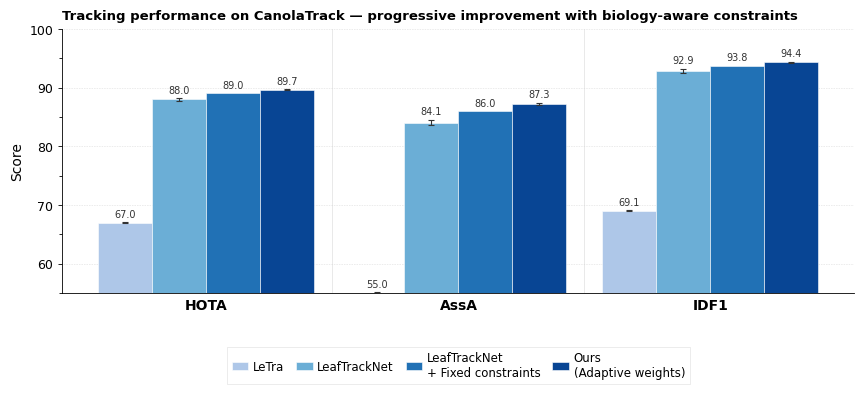

Recreate this plot in Python.
# plot_main_results.py
"""
Publication-quality grouped bar chart.
Methods: LeTra / LeafTrackNet / LeafTrackNet+Fixed / Ours
Metrics: HOTA / AssA / IDF1
Style: CEA / Plant Methods journal standard
"""

import os

import matplotlib
import numpy as np

matplotlib.use("Agg")
import matplotlib.pyplot as plt
import matplotlib.ticker as ticker
from matplotlib import rcParams

# ---------------------------------------------------------------
# Global style
# ---------------------------------------------------------------
rcParams.update(
    {
        "font.family": "sans-serif",
        "font.sans-serif": ["Arial", "Helvetica", "DejaVu Sans"],
        "font.size": 9,
        "axes.labelsize": 10,
        "axes.titlesize": 10,
        "xtick.labelsize": 9,
        "ytick.labelsize": 9,
        "legend.fontsize": 9,
        "axes.linewidth": 0.6,
        "xtick.major.width": 0.6,
        "ytick.major.width": 0.6,
        "xtick.major.size": 0,  # no tick marks on x-axis (cleaner)
        "ytick.major.size": 3,
        "axes.spines.top": False,
        "axes.spines.right": False,
        "axes.spines.bottom": True,
        "legend.frameon": True,
        "legend.edgecolor": "#dddddd",
        "legend.fancybox": False,
        "figure.dpi": 300,
        "savefig.dpi": 300,
        "pdf.fonttype": 42,
        "ps.fonttype": 42,
    }
)

# ---------------------------------------------------------------
# Data
# ---------------------------------------------------------------
methods = [
    "LeTra",
    "LeafTrackNet",
    "LeafTrackNet\n+ Fixed constraints",
    "Ours\n(Adaptive weights)",
]

# mean ± std  (std=0 for deterministic methods)
data = {
    "HOTA": {
        "mean": np.array([67.02, 88.03, 89.04, 89.69]),
        "std": np.array([0.04, 0.24, 0.00, 0.10]),
    },
    "AssA": {
        "mean": np.array([54.98, 84.07, 85.98, 87.26]),
        "std": np.array([0.16, 0.49, 0.00, 0.19]),
    },
    "IDF1": {
        "mean": np.array([69.06, 92.90, 93.76, 94.39]),
        "std": np.array([0.10, 0.35, 0.00, 0.09]),
    },
}

metrics = list(data.keys())
n_method = len(methods)
n_metric = len(metrics)

# ---------------------------------------------------------------
# Layout
# ---------------------------------------------------------------
# Academic palette: muted, colour-blind friendly
PALETTE = [
    "#aec7e8",  # light blue  — LeTra
    "#6baed6",  # mid blue    — LeafTrackNet
    "#2171b5",  # dark blue   — + Fixed
    "#084594",  # deep navy   — Ours
]
EDGE_COLOR = "white"

bar_w = 0.18  # single bar width
group_gap = 0.12  # gap between groups (metrics)
x_centers = np.arange(n_metric) * (n_method * bar_w + group_gap)

fig, ax = plt.subplots(figsize=(9.0, 4.0))
fig.subplots_adjust(left=0.09, right=0.97, top=0.88, bottom=0.22)

# ---------------------------------------------------------------
# Draw bars
# ---------------------------------------------------------------
for mi, method in enumerate(methods):
    offsets = np.arange(n_metric) * 0 + (mi - (n_method - 1) / 2) * bar_w
    xs = x_centers + offsets
    ys = np.array([data[m]["mean"][mi] for m in metrics])
    errs = np.array([data[m]["std"][mi] for m in metrics])

    bars = ax.bar(
        xs,
        ys,
        width=bar_w,
        color=PALETTE[mi],
        edgecolor=EDGE_COLOR,
        linewidth=0.4,
        label=method,
        zorder=3,
    )
    # error bars (only where std > 0)
    for xi, yi, ei in zip(xs, ys, errs):
        if ei > 0:
            ax.errorbar(
                xi,
                yi,
                yerr=ei,
                fmt="none",
                ecolor="#333333",
                elinewidth=0.8,
                capsize=2.5,
                capthick=0.8,
                zorder=4,
            )
    # value labels on top of each bar
    for xi, yi, ei in zip(xs, ys, errs):
        label_y = yi + ei + 0.5
        ax.text(
            xi,
            label_y,
            f"{yi:.1f}",
            ha="center",
            va="bottom",
            fontsize=7.0,
            color="#333333",
        )

# ---------------------------------------------------------------
# Axes
# ---------------------------------------------------------------
ax.set_xticks(x_centers)
ax.set_xticklabels(metrics, fontsize=10, fontweight="bold")
ax.set_ylabel("Score")
ax.set_ylim(55, 100)
ax.yaxis.set_major_locator(ticker.MultipleLocator(10))
ax.yaxis.set_minor_locator(ticker.MultipleLocator(5))
ax.grid(axis="y", linestyle=":", linewidth=0.45, color="#d0d0d0", zorder=0)
ax.set_axisbelow(True)

# light vertical separators between metric groups
for xc in x_centers[1:]:
    ax.axvline(
        xc - (bar_w * n_method / 2 + group_gap / 2),
        color="#e0e0e0",
        linewidth=0.5,
        linestyle="-",
        zorder=0,
    )

# ---------------------------------------------------------------
# Legend  (below x-axis, horizontal)
# ---------------------------------------------------------------
handles, labels = ax.get_legend_handles_labels()
leg = ax.legend(
    handles,
    labels,
    loc="upper center",
    bbox_to_anchor=(0.50, -0.18),
    ncol=4,
    handlelength=1.4,
    handletextpad=0.4,
    columnspacing=1.0,
    borderpad=0.4,
    fontsize=8.5,
)
leg.get_frame().set_linewidth(0.5)

ax.set_title(
    "Tracking performance on CanolaTrack — "
    "progressive improvement with biology-aware constraints",
    loc="left",
    fontweight="bold",
    pad=7,
    fontsize=9.5,
)

# ---------------------------------------------------------------
# Save
# ---------------------------------------------------------------
os.makedirs("figures", exist_ok=True)
out = "figures/main_results_bar.pdf"
fig.savefig(out, bbox_inches="tight")
print(f"Saved → {out}")
